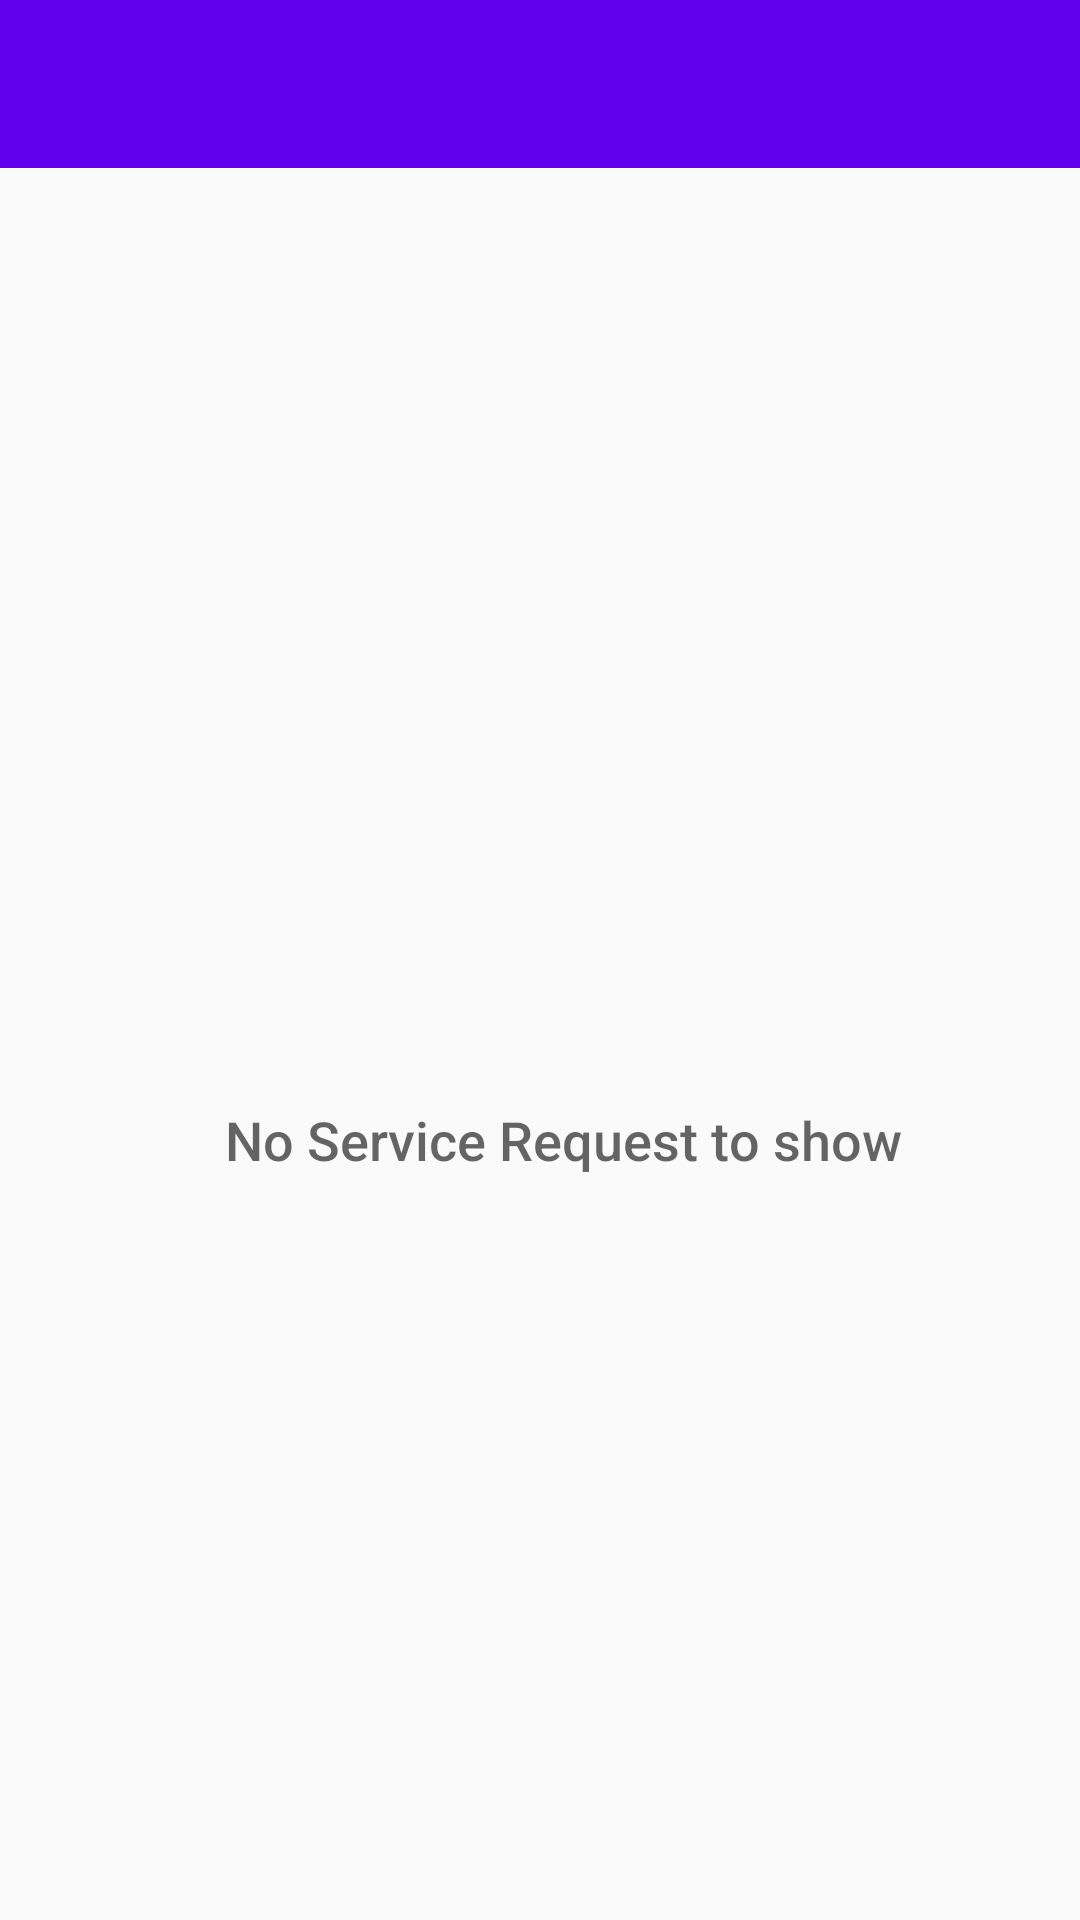

This screen was rendered from an Android layout file. Write that file and the resources it references.
<!-- AndroidManifest.xml: application theme AppTheme -->
<!-- res/layout/activity_order.xml -->
<?xml version="1.0" encoding="utf-8"?>
<RelativeLayout
    xmlns:android="http://schemas.android.com/apk/res/android"
    xmlns:tools="http://schemas.android.com/tools"
    xmlns:app="http://schemas.android.com/apk/res-auto"
    android:layout_width="match_parent"
    android:layout_height="match_parent"
        tools:context="com.gadgetscure.gadgetscure.activities.OrderActivity">

    <android.support.v7.widget.Toolbar
        android:id="@+id/historytoolbar"
        android:layout_width="match_parent"
        android:layout_height="?attr/actionBarSize"
        android:layout_alignParentTop="true"
        android:background="@color/colorPrimary"
        android:title="Booking Summary"
        app:theme="@style/ThemeOverlay.AppCompat"

        />



    <ListView
        android:id="@+id/list"
        android:layout_below="@+id/historytoolbar"
        android:layout_width="match_parent"
        android:layout_height="match_parent"/>

    
    <RelativeLayout
        android:id="@+id/empty_view"
        android:layout_width="wrap_content"
        android:layout_height="wrap_content"
        android:layout_centerInParent="true">

        <ImageView
            android:id="@+id/empty_shelter_image"
            android:layout_width="120dp"
            android:layout_height="120dp"
            android:layout_centerHorizontal="true"
            android:src="@drawable/no_messages"/>

        <TextView
            android:id="@+id/empty_title_text"
            android:layout_width="wrap_content"
            android:layout_height="wrap_content"
            android:layout_below="@+id/empty_shelter_image"
            android:layout_centerHorizontal="true"
            android:fontFamily="sans-serif-medium"
            android:text="No Service Request to show"
            android:paddingLeft="16dp"
            android:textAppearance="?android:textAppearanceMedium"/>

       </RelativeLayout>


</RelativeLayout>
<!-- resources referenced by this layout -->
<resources>
  <style name="AppTheme" parent="Theme.AppCompat.Light.NoActionBar">
          
          <item name="colorControlNormal">@color/white</item>
          <item name="colorPrimary">@color/colorPrimary</item>
          <item name="colorPrimaryDark">@color/colorPrimaryDark</item>
          <item name="colorAccent">@color/colorAccent</item>
      </style>
  <!-- not gathered from this repository: default colours our renderer supplied (Android Studio template values) -->
  <color name="white">#FFFFFFFF</color>
  <color name="colorPrimary">#FF6200EE</color>
  <color name="colorPrimaryDark">#FF3700B3</color>
  <color name="colorAccent">#FF03DAC5</color>
</resources>
